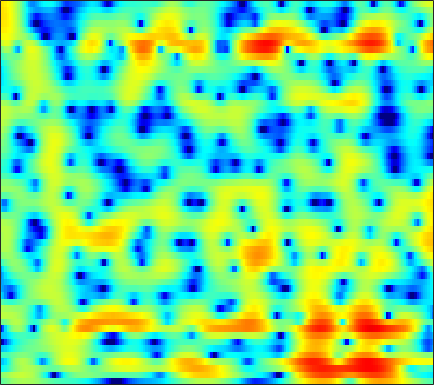

Data behind this chart, as committed beside it:
-1.687, -1.2662, -0.72592, -0.21449, 0.13414, 0.5481, 0.9037, 1.1263, 1.3598, 1.5306, 1.6228, 1.6488, 1.6174, 1.5192, 1.4038, 1.1837, 0.90701, 0.66832, 0.30908, -0.075706, -0.47181, -0.77167, -1.1611, -1.5162
0.201, 0.5272, 0.9502, 1.359, 1.643, 1.991, 2.291, 2.479, 2.665, 2.773, 2.795, 2.744, 2.58, 2.3, 2.002, 1.479, 0.7915, 0.149, -0.9112, -2.257, -3.989, -5.657, -8.621, -13.2
-5.165, -4.896, -4.146, -3.097, -2.248, -1.138, -0.1688, 0.4501, 1.109, 1.582, 1.873, 1.982, 1.986, 1.843, 1.655, 1.322, 0.9069, 0.5676, 0.0959, -0.3597, -0.7671, -1.018, -1.249, -1.344
-7.125, -7.352, -6.261, -4.364, -2.957, -1.34, -0.06541, 0.6805, 1.397, 1.818, 1.963, 1.886, 1.532, 0.8499, 0.1028, -1.259, -3.135, -4.957, -7.905, -10.15, -8.84, -6.562, -3.811, -1.633
-2.444, -2.492, -2.394, -2.138, -1.867, -1.444, -0.9946, -0.6714, -0.3024, -0.04021, 0.08085, 0.08132, -0.05937, -0.3647, -0.7003, -1.271, -1.925, -2.413, -2.914, -3.063, -2.734, -2.201, -1.258, -0.2239
-7.689, -7.579, -7.045, -6.275, -5.622, -4.754, -3.93, -3.368, -2.687, -2.116, -1.651, -1.36, -1.047, -0.8125, -0.6729, -0.5007, -0.3408, -0.2128, -0.01269, 0.2336, 0.5401, 0.8042, 1.197, 1.613
-24.14, -18.04, -13.14, -10.13, -8.468, -6.753, -5.414, -4.615, -3.748, -3.076, -2.532, -2.191, -1.799, -1.44, -1.193, -0.8531, -0.4926, -0.2075, 0.1945, 0.6253, 1.056, 1.378, 1.803, 2.202
-7.785, -7.737, -7.185, -6.298, -5.535, -4.534, -3.665, -3.159, -2.691, -2.453, -2.43, -2.54, -2.774, -3.004, -3.066, -2.887, -2.379, -1.786, -0.8817, 0.03405, 0.8939, 1.457, 2.072, 2.544
-16.32, -11.91, -6.642, -3.502, -1.881, -0.3957, 0.5196, 0.9017, 1.01, 0.6766, -0.1641, -1.218, -3.424, -7.018, -11.84, -22.96, -10.11, -5.74, -2.126, 0.225, 1.842, 2.71, 3.48, 3.838
-0.5835, -0.5459, -0.03223, 0.681, 1.22, 1.77, 2.077, 2.13, 1.972, 1.52, 0.7652, 0.03288, -1.107, -2.277, -3.028, -3.589, -3.459, -3, -2.1, -1.044, -0.0261, 0.634, 1.292, 1.671
2.469, 2.375, 2.301, 2.231, 2.19, 2.111, 1.973, 1.8, 1.448, 0.9169, 0.2126, -0.4082, -1.439, -2.68, -3.742, -5.363, -7.112, -8.263, -8.695, -7.458, -5.396, -3.86, -2.136, -0.8542
1.971, 1.81, 1.613, 1.437, 1.32, 1.18, 1.062, 0.9609, 0.7784, 0.5048, 0.1007, -0.3192, -1.082, -2.12, -3.13, -4.895, -7.131, -8.909, -9.985, -8.196, -5.447, -3.632, -1.685, -0.2187
-1.612, -2.07, -2.708, -3.183, -3.379, -3.358, -3.04, -2.662, -2.065, -1.475, -1.011, -0.7771, -0.5943, -0.5597, -0.6086, -0.7103, -0.7969, -0.7924, -0.628, -0.2573, 0.2737, 0.7327, 1.346, 1.879
-6.639, -7.884, -10.17, -13.58, -16.74, -16.81, -12.28, -9.393, -6.549, -4.472, -2.913, -2.003, -1.022, -0.2665, 0.1811, 0.6767, 1.086, 1.361, 1.696, 2.012, 2.305, 2.5, 2.711, 2.848
-8.725, -9.28, -10.3, -11.42, -11.87, -11.48, -9.859, -8.3, -6.265, -4.516, -3.074, -2.147, -1.108, -0.2653, 0.2646, 0.8642, 1.37, 1.694, 2.069, 2.381, 2.629, 2.769, 2.89, 2.914
-9.212, -8.645, -7.928, -7.244, -6.731, -5.949, -5.082, -4.391, -3.479, -2.61, -1.811, -1.284, -0.6845, -0.1763, 0.1656, 0.5806, 0.9663, 1.241, 1.605, 1.954, 2.268, 2.471, 2.659, 2.745
-9.674, -8.168, -6.445, -5, -4.112, -3.118, -2.303, -1.795, -1.268, -0.8914, -0.6425, -0.5574, -0.555, -0.6306, -0.7184, -0.8062, -0.755, -0.5695, -0.1278, 0.4941, 1.19, 1.691, 2.274, 2.697
-8.063, -6.06, -4.031, -2.49, -1.598, -0.7012, -0.1067, 0.1668, 0.323, 0.2294, -0.1104, -0.5467, -1.38, -2.556, -3.718, -5.615, -7.458, -7.884, -6.316, -3.743, -1.403, 0.04516, 1.548, 2.616
-3.179, -2.228, -1.123, -0.3183, 0.1263, 0.5, 0.6138, 0.5217, 0.2174, -0.3025, -1.062, -1.755, -2.901, -4.39, -5.786, -8.128, -10.76, -11.57, -9.12, -5.597, -2.682, -0.9591, 0.8386, 2.152
0.3139, 0.5946, 0.8662, 0.9885, 0.9434, 0.6629, 0.1472, -0.4064, -1.382, -2.536, -3.782, -4.69, -5.707, -6.315, -6.496, -6.414, -5.974, -5.385, -4.293, -2.928, -1.477, -0.4166, 0.8644, 1.916
1.777, 1.904, 1.905, 1.704, 1.371, 0.6588, -0.4164, -1.481, -3.343, -5.831, -9.183, -12.41, -16.57, -15.39, -12.71, -9.823, -7.678, -6.337, -4.751, -3.265, -1.829, -0.8215, 0.4424, 1.557
1.605, 1.92, 2.071, 1.877, 1.518, 0.7632, -0.3722, -1.472, -3.299, -5.625, -8.353, -10.47, -12.71, -12.96, -12.21, -10.89, -9.706, -8.859, -7.684, -6.305, -4.72, -3.411, -1.653, 0.002757
1.426, 1.87, 2.132, 2.048, 1.781, 1.149, 0.2354, -0.6333, -2.002, -3.572, -5.251, -6.533, -8.119, -9.562, -10.6, -11.92, -13.39, -14.7, -16.41, -15.79, -11.99, -8.871, -5.293, -2.393
1.983, 2.177, 2.226, 2.07, 1.802, 1.237, 0.4383, -0.3225, -1.555, -3.029, -4.8, -6.299, -8.545, -11.03, -12.88, -15.07, -16.57, -17.38, -18.18, -16.93, -13.03, -9.76, -5.982, -2.907
1.929, 1.846, 1.682, 1.446, 1.203, 0.7751, 0.1922, -0.3897, -1.386, -2.691, -4.381, -5.973, -8.722, -12.53, -16.87, -28.09, -21.67, -16.5, -12.44, -9.49, -6.943, -5.157, -2.944, -0.9709
-0.2504, -0.5808, -0.7921, -0.7954, -0.7156, -0.6095, -0.6132, -0.7287, -1.084, -1.683, -2.519, -3.307, -4.496, -5.765, -6.565, -7.19, -7.01, -6.4, -5.182, -3.78, -2.375, -1.346, -0.06712, 1.079
-6.587, -8.135, -8.158, -6.265, -4.729, -3.09, -1.962, -1.395, -0.9519, -0.7918, -0.8528, -0.9838, -1.237, -1.475, -1.599, -1.622, -1.451, -1.19, -0.6987, -0.09091, 0.5796, 1.073, 1.685, 2.203
-8.501, -11.14, -10.87, -7.549, -5.389, -3.3, -1.869, -1.129, -0.4697, -0.09832, 0.06159, 0.08834, 0.0549, 0.01441, 0.0005248, 0.06768, 0.2461, 0.4636, 0.8406, 1.277, 1.722, 2.02, 2.33, 2.493
-1.282, -1.625, -1.723, -1.445, -1.085, -0.562, -0.09688, 0.161, 0.344, 0.3453, 0.1824, -0.04375, -0.4243, -0.8385, -1.094, -1.246, -1.078, -0.7367, -0.0559, 0.7269, 1.461, 1.925, 2.357, 2.526
1.077, 0.9963, 0.9101, 0.8658, 0.839, 0.8133, 0.7306, 0.6156, 0.3489, -0.07984, -0.7398, -1.427, -2.681, -4.427, -6.051, -8.187, -8.346, -6.658, -3.854, -1.479, 0.3082, 1.3, 2.219, 2.712
0.1911, 0.2259, 0.1776, 0.0301, -0.1315, -0.4045, -0.7185, -0.9742, -1.332, -1.765, -2.355, -2.957, -4.127, -5.859, -7.689, -10.51, -10.81, -8.325, -4.705, -1.923, 0.1037, 1.23, 2.299, 2.955
-2.214, -2.093, -2.21, -2.632, -3.103, -3.881, -4.615, -5.016, -5.199, -5.014, -4.617, -4.327, -3.998, -3.776, -3.607, -3.245, -2.588, -1.872, -0.7262, 0.468, 1.556, 2.239, 2.938, 3.379
-3.668, -3.584, -3.984, -5.003, -6.25, -8.676, -12.32, -15.48, -15.38, -11.24, -8.011, -6.257, -4.455, -3.071, -2.179, -1.127, -0.1393, 0.5732, 1.47, 2.289, 2.985, 3.399, 3.782, 3.942
-3.084, -3.151, -3.678, -4.69, -5.801, -7.744, -10.07, -11.48, -11.5, -9.675, -7.525, -6.092, -4.438, -3.018, -2.041, -0.8386, 0.2866, 1.072, 2.039, 2.872, 3.536, 3.907, 4.195, 4.219
-1.684, -1.833, -2.257, -2.93, -3.543, -4.465, -5.333, -5.851, -6.324, -6.437, -6.276, -5.985, -5.42, -4.607, -3.843, -2.62, -1.268, -0.2428, 1.051, 2.181, 3.097, 3.614, 4.058, 4.201
-0.5528, -0.7591, -1.236, -1.944, -2.606, -3.597, -4.667, -5.488, -6.549, -7.575, -8.624, -9.462, -10.56, -11, -10.28, -7.936, -5.123, -3.167, -0.9381, 0.8578, 2.238, 3.023, 3.763, 4.168
0.1323, -0.1949, -0.9297, -1.986, -2.996, -4.611, -6.46, -7.919, -9.688, -11.15, -12.39, -13.57, -16.22, -20.95, -20.08, -12.74, -7.652, -4.874, -2.038, 0.0913, 1.687, 2.599, 3.484, 4.035
0.8668, 0.4204, -0.5166, -1.887, -3.25, -5.664, -9.057, -12.67, -20.31, -22.06, -15.85, -13.3, -11.22, -9.599, -8.336, -6.363, -4.257, -2.734, -0.9244, 0.5945, 1.82, 2.545, 3.272, 3.738
1.809, 1.403, 0.6117, -0.5034, -1.572, -3.3, -5.387, -7.053, -8.873, -9.418, -8.556, -7.505, -6.086, -4.765, -3.839, -2.652, -1.536, -0.7485, 0.2247, 1.079, 1.79, 2.226, 2.662, 2.928
2.499, 2.244, 1.761, 1.125, 0.5629, -0.2432, -1.051, -1.593, -2.162, -2.446, -2.444, -2.292, -1.977, -1.578, -1.261, -0.8755, -0.5171, -0.2757, 0.03406, 0.3403, 0.6365, 0.8517, 1.082, 1.219
2.874, 2.745, 2.482, 2.146, 1.861, 1.463, 1.089, 0.8503, 0.5935, 0.4401, 0.3498, 0.3102, 0.2476, 0.1212, -0.03505, -0.3587, -0.8076, -1.195, -1.705, -2.031, -2.024, -1.806, -1.361, -0.9522
2.895, 2.837, 2.655, 2.374, 2.128, 1.8, 1.546, 1.438, 1.444, 1.546, 1.684, 1.751, 1.727, 1.462, 1.045, 0.1459, -1.301, -2.847, -5.696, -9.025, -9.301, -7.096, -4.258, -2.399
1.483, 1.514, 1.287, 0.7293, 0.1215, -0.8099, -1.55, -1.681, -1.099, 0.007158, 1.162, 1.862, 2.471, 2.669, 2.516, 1.848, 0.5858, -0.8173, -3.32, -5.951, -6.233, -4.629, -2.296, -0.6401
-2.562, -2.202, -2.294, -3.128, -4.396, -7.45, -14.14, -27.1, -10.76, -4.868, -1.577, 0.06879, 1.524, 2.375, 2.7, 2.76, 2.497, 2.154, 1.633, 1.192, 0.988, 1.007, 1.175, 1.349
-5.758, -5.014, -4.503, -4.488, -4.791, -5.444, -5.981, -5.863, -4.738, -2.967, -1.196, -0.05691, 1.157, 2.009, 2.436, 2.777, 2.892, 2.861, 2.706, 2.473, 2.196, 1.974, 1.639, 1.242
-6.618, -5.732, -4.746, -3.992, -3.526, -2.978, -2.42, -1.938, -1.213, -0.371, 0.4849, 1.084, 1.794, 2.355, 2.66, 2.922, 3.013, 2.978, 2.8, 2.496, 2.072, 1.674, 1.035, 0.2695
-6.947, -5.814, -4.494, -3.374, -2.631, -1.753, -0.9655, -0.4195, 0.2877, 0.943, 1.545, 1.956, 2.414, 2.767, 2.95, 3.063, 3.031, 2.91, 2.623, 2.179, 1.584, 1.029, 0.148, -0.9047
-6.679, -5.414, -4.003, -2.795, -2.018, -1.118, -0.3318, 0.1979, 0.8597, 1.447, 1.976, 2.323, 2.698, 2.954, 3.064, 3.083, 2.952, 2.748, 2.337, 1.756, 1.003, 0.3355, -0.7006, -1.908
-5.185, -4.16, -2.985, -2.011, -1.404, -0.7502, -0.1871, 0.2353, 0.7818, 1.356, 1.926, 2.319, 2.757, 3.055, 3.177, 3.178, 2.995, 2.718, 2.181, 1.463, 0.5613, -0.2281, -1.429, -2.804
-3.266, -2.332, -1.35, -0.7862, -0.6176, -0.665, -0.8307, -0.8348, -0.5173, 0.2732, 1.289, 2.042, 2.87, 3.426, 3.634, 3.661, 3.41, 3.059, 2.38, 1.487, 0.4212, -0.5338, -1.995, -3.726
-1.057, 0.3234, 1.319, 1.435, 0.9174, -0.6835, -3.813, -7.608, -9.203, -3.768, -0.01496, 1.791, 3.325, 4.113, 4.321, 4.201, 3.684, 3.122, 2.164, 1.022, -0.2215, -1.196, -2.609, -4.261
2.433, 3.341, 3.939, 3.875, 3.373, 2.064, 0.1977, -1.112, -1.642, -0.4004, 1.191, 2.071, 2.749, 2.847, 2.6, 1.843, 0.6588, -0.5332, -2.434, -4.426, -6.231, -6.972, -7.169, -7.142
4.592, 4.837, 4.966, 4.816, 4.521, 3.94, 3.251, 2.695, 2.089, 1.563, 1.081, 0.658, -0.117, -1.136, -2.094, -3.637, -5.536, -7.357, -10.49, -15.44, -27.41, -26.61, -16.36, -12.64
5.635, 5.669, 5.578, 5.307, 4.991, 4.429, 3.692, 3.038, 2.048, 0.8931, -0.4706, -1.644, -3.461, -5.54, -7.239, -9.51, -11.5, -12.62, -13.74, -14.6, -15.04, -14.86, -13.91, -12.61
6.173, 6.145, 5.953, 5.591, 5.201, 4.508, 3.621, 2.84, 1.568, 0.05833, -1.777, -3.414, -6.045, -9.429, -12.71, -19.09, -26.61, -22.15, -17.52, -15.07, -13.55, -12.77, -12.02, -11.46
6.335, 6.273, 6.031, 5.608, 5.164, 4.405, 3.455, 2.595, 1.254, -0.3215, -2.141, -3.686, -5.992, -8.598, -10.71, -13.36, -14.92, -14.86, -13.75, -12.42, -11.4, -10.85, -10.37, -10.27
6.3, 6.191, 5.906, 5.447, 4.993, 4.234, 3.275, 2.416, 1.106, -0.4229, -2.126, -3.484, -5.292, -6.982, -8.04, -9.056, -9.506, -9.521, -9.241, -8.803, -8.367, -8.139, -8.054, -8.298
6.091, 5.921, 5.602, 5.17, 4.764, 4.076, 3.195, 2.399, 1.107, -0.4809, -2.391, -4.037, -6.456, -8.774, -9.948, -10.11, -9.114, -8.134, -6.912, -5.957, -5.264, -4.947, -4.822, -5.018
